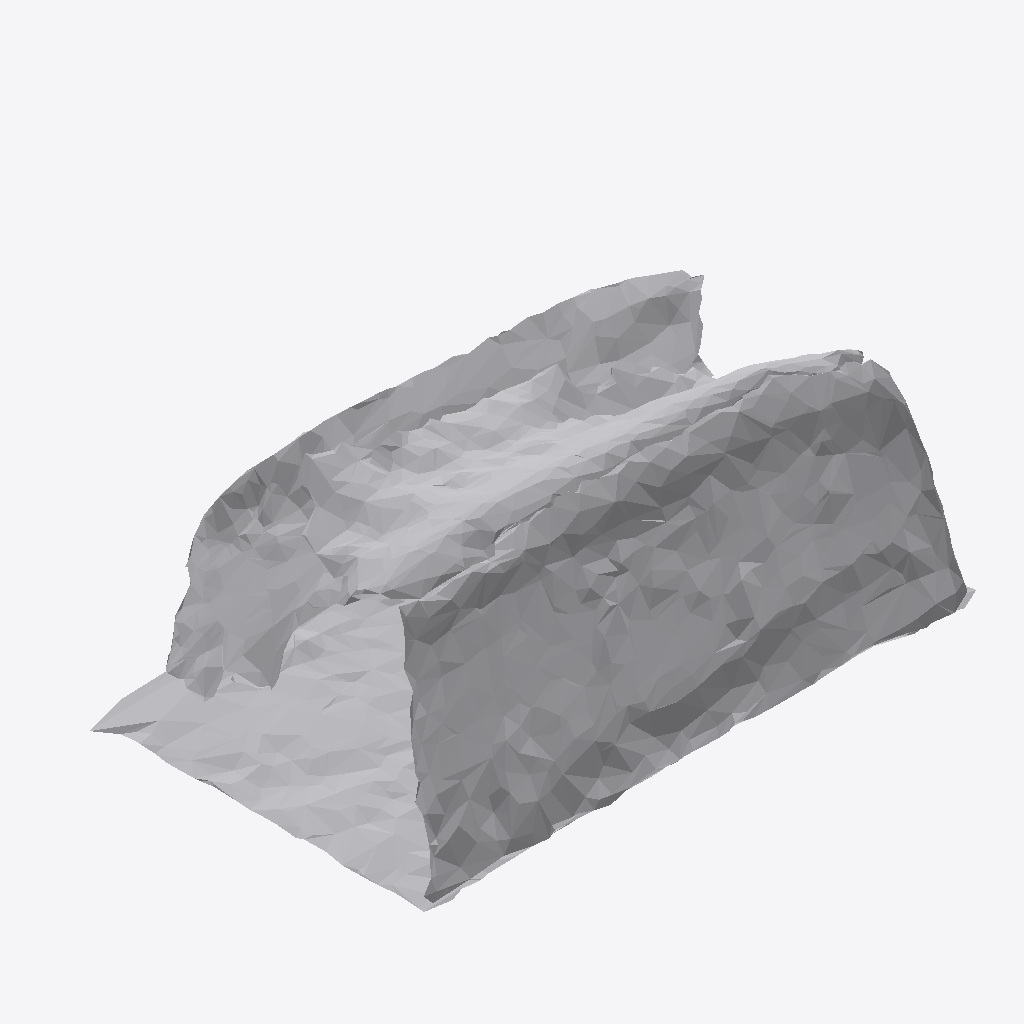
Isometric view of an IFC building model (IFC-SPF (STEP), schema IFC4, length unit metre), seen from the south-west, elements coloured by IFC class: 1 other element (light grey).
Extent 0.843 m × 0.561 m × 0.371 m (x, y, z). Storeys (1): Ground Floor at 0.00 m. Elements (1): 1 IfcFurniture.

HEADER;
FILE_DESCRIPTION(('ViewDefinition [CoordinationView]'),'2;1');
FILE_NAME('','2026-07-12T15:30:55',(''),(''),'IfcOpenShell 0.8.0','IfcOpenShell 0.8.0','');
FILE_SCHEMA(('IFC4'));
ENDSEC;
DATA;
#17=IFCPROJECT('08sIZ6lHv6n9RNsdfMNbXd',#5,'Office Project',$,$,$,$,(#15),#10);
#20=IFCSITE('0CFKsn9E96O9$8Et62BlLj',#5,'Site',$,$,#19,$,$,.ELEMENT.,$,$,$,$,$);
#22=IFCBUILDING('2FVdmXlPzC8RRQBG09jWG7',#5,'Building',$,$,#21,$,$,.ELEMENT.,$,$,$);
#24=IFCBUILDINGSTOREY('2Nfi6f7jX9GhhRsp6H5jsR',#5,'Ground Floor',$,$,#23,$,$,.ELEMENT.,0.0);
#35=IFCFURNITURE('3Ea14cPzz3SgG3k4g9EWl5',#5,'bed',$,$,#34,#31,$,$);
ENDSEC;
